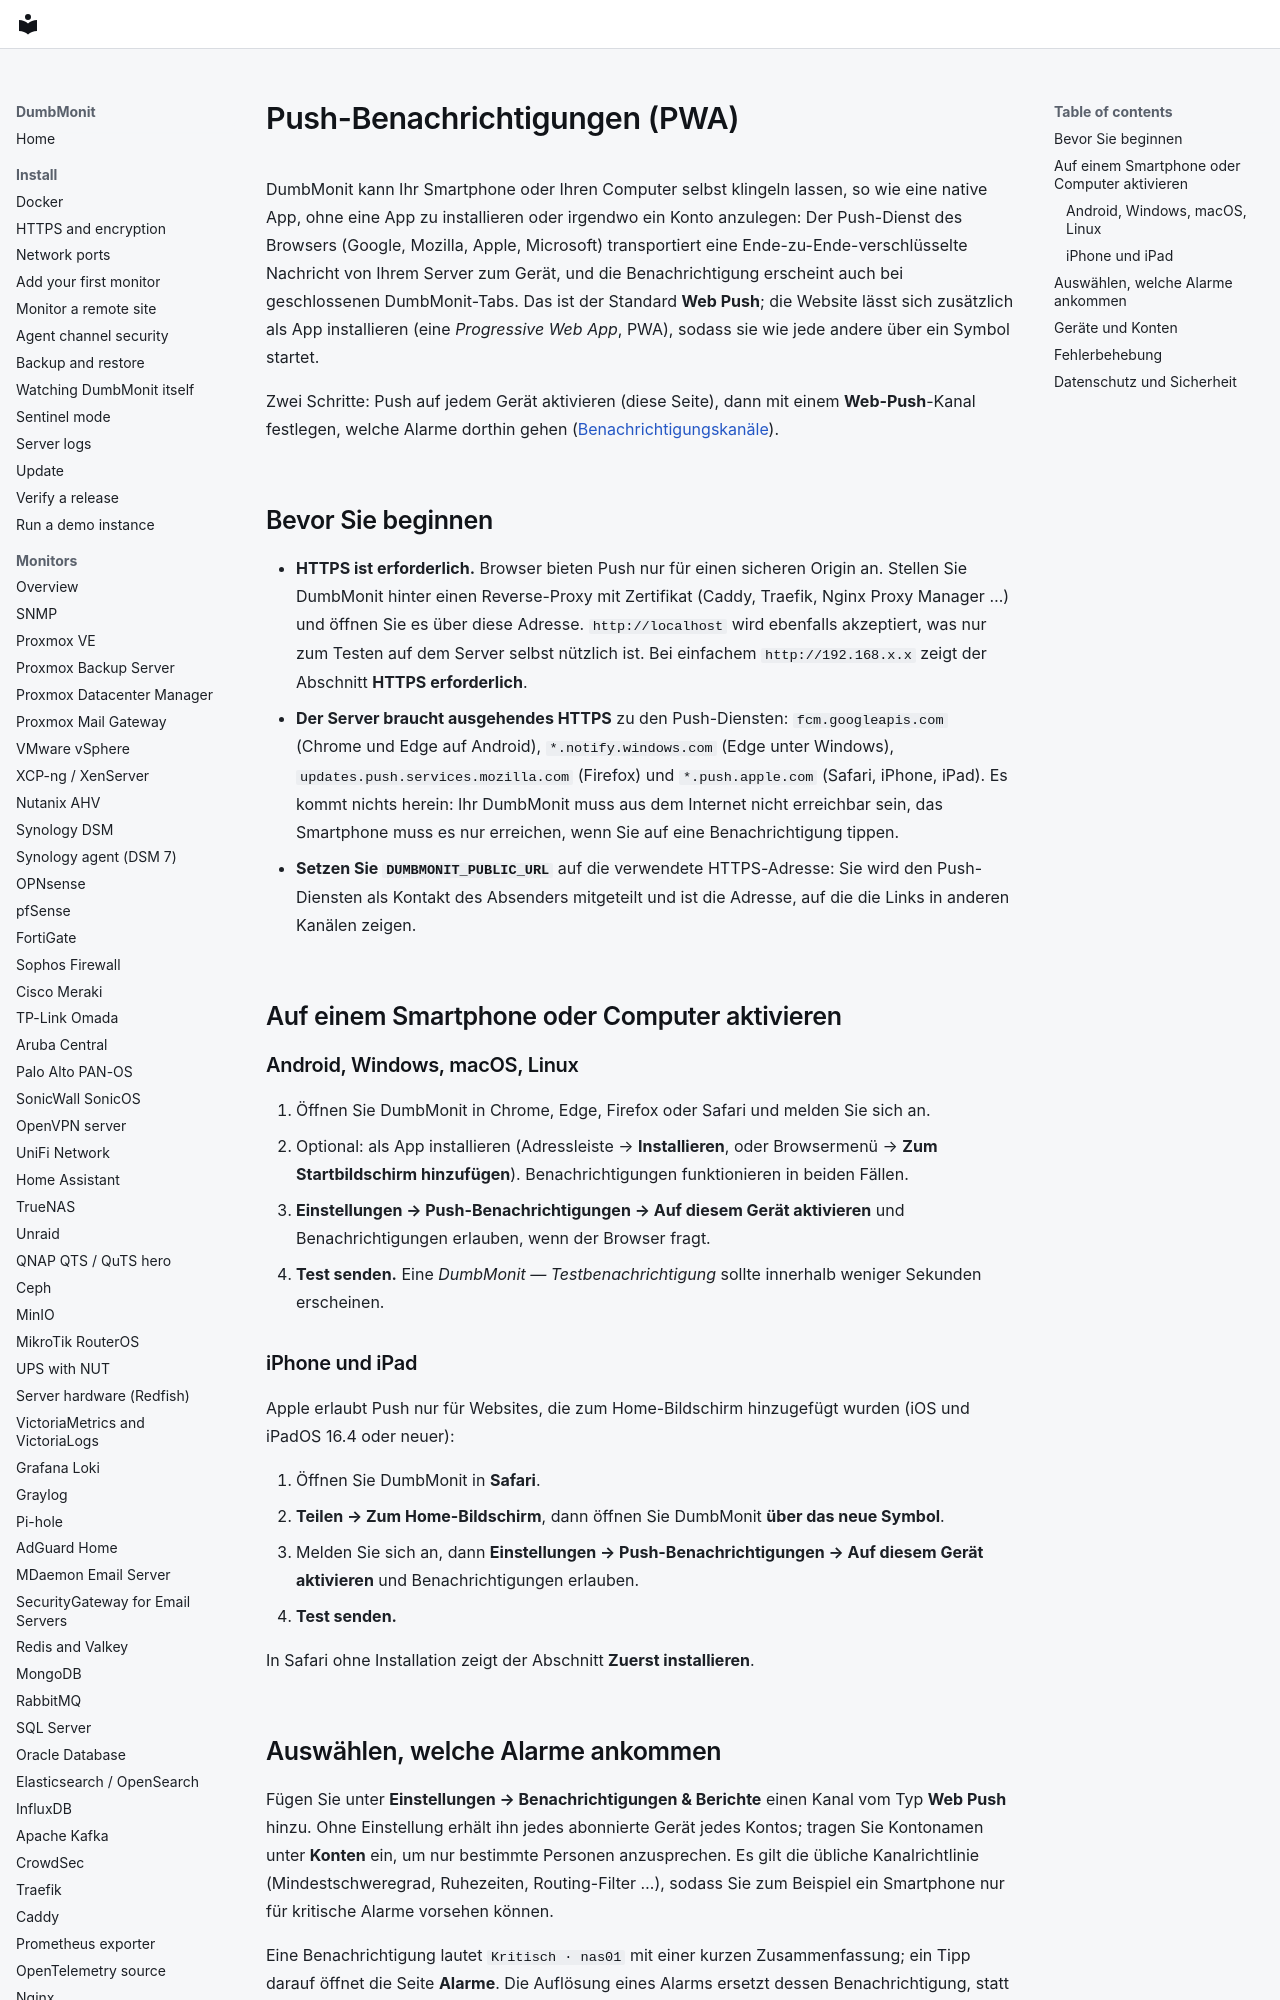

repository: laupernoe/dumbmonit · page: using/push-notifications.de/index.html · generator: mkdocs

# Push-Benachrichtigungen (PWA) {#push-notifications-pwa}

DumbMonit kann Ihr Smartphone oder Ihren Computer selbst klingeln lassen, so wie eine native
App, ohne eine App zu installieren oder irgendwo ein Konto anzulegen: Der Push-Dienst des
Browsers (Google, Mozilla, Apple, Microsoft) transportiert eine Ende-zu-Ende-verschlüsselte
Nachricht von Ihrem Server zum Gerät, und die Benachrichtigung erscheint auch bei geschlossenen
DumbMonit-Tabs. Das ist der Standard **Web Push**; die Website lässt sich zusätzlich als App
installieren (eine *Progressive Web App*, PWA), sodass sie wie jede andere über ein Symbol
startet.

Zwei Schritte: Push auf jedem Gerät aktivieren (diese Seite), dann mit einem **Web-Push**-Kanal
festlegen, welche Alarme dorthin gehen ([Benachrichtigungskanäle](../notifications.md#web-push)).

## Bevor Sie beginnen {#before-you-start}

- **HTTPS ist erforderlich.** Browser bieten Push nur für einen sicheren Origin an. Stellen Sie
  DumbMonit hinter einen Reverse-Proxy mit Zertifikat (Caddy, Traefik, Nginx Proxy Manager …)
  und öffnen Sie es über diese Adresse. `http://localhost` wird ebenfalls akzeptiert, was nur
  zum Testen auf dem Server selbst nützlich ist. Bei einfachem `http://192.168.x.x` zeigt der
  Abschnitt **HTTPS erforderlich**.
- **Der Server braucht ausgehendes HTTPS** zu den Push-Diensten: `fcm.googleapis.com` (Chrome
  und Edge auf Android), `*.notify.windows.com` (Edge unter Windows),
  `updates.push.services.mozilla.com` (Firefox) und `*.push.apple.com` (Safari, iPhone, iPad).
  Es kommt nichts herein: Ihr DumbMonit muss aus dem Internet nicht erreichbar sein, das
  Smartphone muss es nur erreichen, wenn Sie auf eine Benachrichtigung tippen.
- **Setzen Sie `DUMBMONIT_PUBLIC_URL`** auf die verwendete HTTPS-Adresse: Sie wird den
  Push-Diensten als Kontakt des Absenders mitgeteilt und ist die Adresse, auf die die Links in
  anderen Kanälen zeigen.

## Auf einem Smartphone oder Computer aktivieren {#enable-on-a-phone-or-computer}

### Android, Windows, macOS, Linux {#android-windows-macos-linux}

1. Öffnen Sie DumbMonit in Chrome, Edge, Firefox oder Safari und melden Sie sich an.
2. Optional: als App installieren (Adressleiste → **Installieren**, oder Browsermenü →
   **Zum Startbildschirm hinzufügen**). Benachrichtigungen funktionieren in beiden Fällen.
3. **Einstellungen → Push-Benachrichtigungen → Auf diesem Gerät aktivieren** und
   Benachrichtigungen erlauben, wenn der Browser fragt.
4. **Test senden.** Eine *DumbMonit — Testbenachrichtigung* sollte innerhalb weniger Sekunden
   erscheinen.
